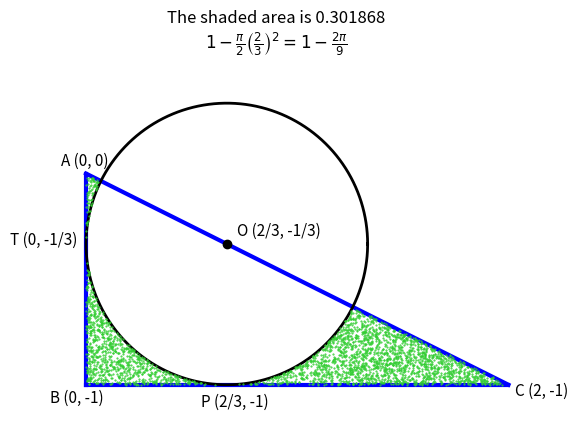

Recreate this plot in Python.
# Jim McCleery
# August 20, 2026
# Kailua-Kona, HI
#
# https://youtu.be/X-IrZQLQJXU?si=nGu6cs_5X1Tie-2d
#
# -----------------------------------------------------------------------------
# A right triangle has legs of length 1 and 2.
#
# A circle is tangent to the two perpendicular sides AB and BC.
# Its center O also lies on the hypotenuse AC.
#
# The program draws the figure and uses random points to illustrate
# the green shaded region outside the circle but inside the triangle.
# -----------------------------------------------------------------------------

from math import pi
from random import uniform

import matplotlib.pyplot as plt
import numpy as np


# -----------------------------------------------------------------------------
# Helper functions
# -----------------------------------------------------------------------------

def plot_line(x1, y1, x2, y2):
    """Draw a line segment between two points."""
    plt.plot([x1, x2], [y1, y2], color="blue", linewidth=3)


def plot_circle(center_x, center_y, radius):
    """Draw a circle with the given center and radius."""

    # np.linspace creates many angles from 0 to 2*pi.
    theta = np.linspace(0, 2 * pi, 500)

    # Convert each angle into an x- and y-coordinate on the circle.
    x = center_x + radius * np.cos(theta)
    y = center_y + radius * np.sin(theta)

    plt.plot(x, y, color="black", linewidth=2)


# -----------------------------------------------------------------------------
# Coordinates from the diagram
# -----------------------------------------------------------------------------

# Triangle vertices
A = (0, 0)
B = (0, -1)
C = (2, -1)

# The circle's radius.
#
# The center must be r units from both AB and BC, so its coordinates are
#
#       O = (r, -1 + r)
#
# The hypotenuse AC has equation
#
#       y = -x / 2
#
# Since O lies on AC:
#
#       r - 1 = -r / 2
#
# which gives r = 2/3.

r = 2 / 3

# Circle center
O = (r, r - 1)

# Tangent point on the vertical side AB
T = (0, r - 1)

# Tangent point on the horizontal side BC
P = (r, -1)


# Give the individual coordinates convenient names.
xA, yA = A
xB, yB = B
xC, yC = C
xO, yO = O
xT, yT = T
xP, yP = P


# -----------------------------------------------------------------------------
# Calculate the shaded area
# -----------------------------------------------------------------------------

# Area of the right triangle:
#
#       1/2 * base * height
#     = 1/2 * 2 * 1
#     = 1
#
triangle_area = 1

# The portion of the circle inside the triangle is one-half of the circle.
semicircle_area = pi * r**2 / 2

# Therefore the green area is:
shaded_area = triangle_area - semicircle_area


# -----------------------------------------------------------------------------
# Draw the triangle
# -----------------------------------------------------------------------------

plot_line(xA, yA, xB, yB)     # AB
plot_line(xB, yB, xC, yC)     # BC
plot_line(xA, yA, xC, yC)     # AC


# -----------------------------------------------------------------------------
# Draw the circle
# -----------------------------------------------------------------------------

plot_circle(xO, yO, r)

# Mark the center of the circle.
plt.plot(xO, yO, "ko")


# -----------------------------------------------------------------------------
# Monte Carlo illustration of the shaded region
# -----------------------------------------------------------------------------

# Random points are generated inside the rectangle
#
#       0 <= x <= 2
#      -1 <= y <= 0
#
# Only points that are:
#
#   1. inside triangle ABC, and
#   2. outside the circle
#
# are plotted.
#
throws = 20_000

for _ in range(throws):

    # Choose a random point in the surrounding rectangle.
    x = uniform(0, 2)
    y = uniform(-1, 0)

    # The hypotenuse AC has equation y = -x/2.
    #
    # Points below this line are inside the triangle.
    in_triangle = y < -x / 2

    # Circle equation:
    #
    #       (x - xO)^2 + (y - yO)^2 = r^2
    #
    # A point is outside the circle when its squared distance from
    # the center is greater than r^2.
    outside_circle = (
        (x - xO)**2 + (y - yO)**2 > r**2
    )

    # Plot only points belonging to the shaded region.
    if in_triangle and outside_circle:
        plt.plot(x, y, ".", color="limegreen", markersize=1)


# -----------------------------------------------------------------------------
# Add point and coordinate labels
# -----------------------------------------------------------------------------

plt.text(xA - 0.12, yA + 0.04, "A (0, 0)", fontsize=11)
plt.text(xB - 0.17, yB - 0.08, "B (0, -1)", fontsize=11)
plt.text(xC + 0.03, yC - 0.05, "C (2, -1)", fontsize=11)

plt.text(
    xO + 0.05,
    yO + 0.04,
    "O (2/3, -1/3)",
    fontsize=11
)

plt.text(
    xT - 0.36,
    yT,
    "T (0, -1/3)",
    fontsize=11
)

plt.text(
    xP - 0.12,
    yP - 0.10,
    "P (2/3, -1)",
    fontsize=11
)


# -----------------------------------------------------------------------------
# Finish the graph
# -----------------------------------------------------------------------------

plt.title(
    f"The shaded area is {shaded_area:.6f}\n"
    r"$1-\frac{\pi}{2}\left(\frac{2}{3}\right)^2"
    r"=1-\frac{2\pi}{9}$"
)

# Make one unit on the x-axis the same physical size as one unit on the y-axis.
plt.axis("equal")

# Leave some extra room so the coordinate labels are visible.
plt.xlim(-0.45, 2.25)
plt.ylim(-1.20, 0.55)

# Hide the usual graph axes and tick marks.
plt.axis("off")

plt.show()
